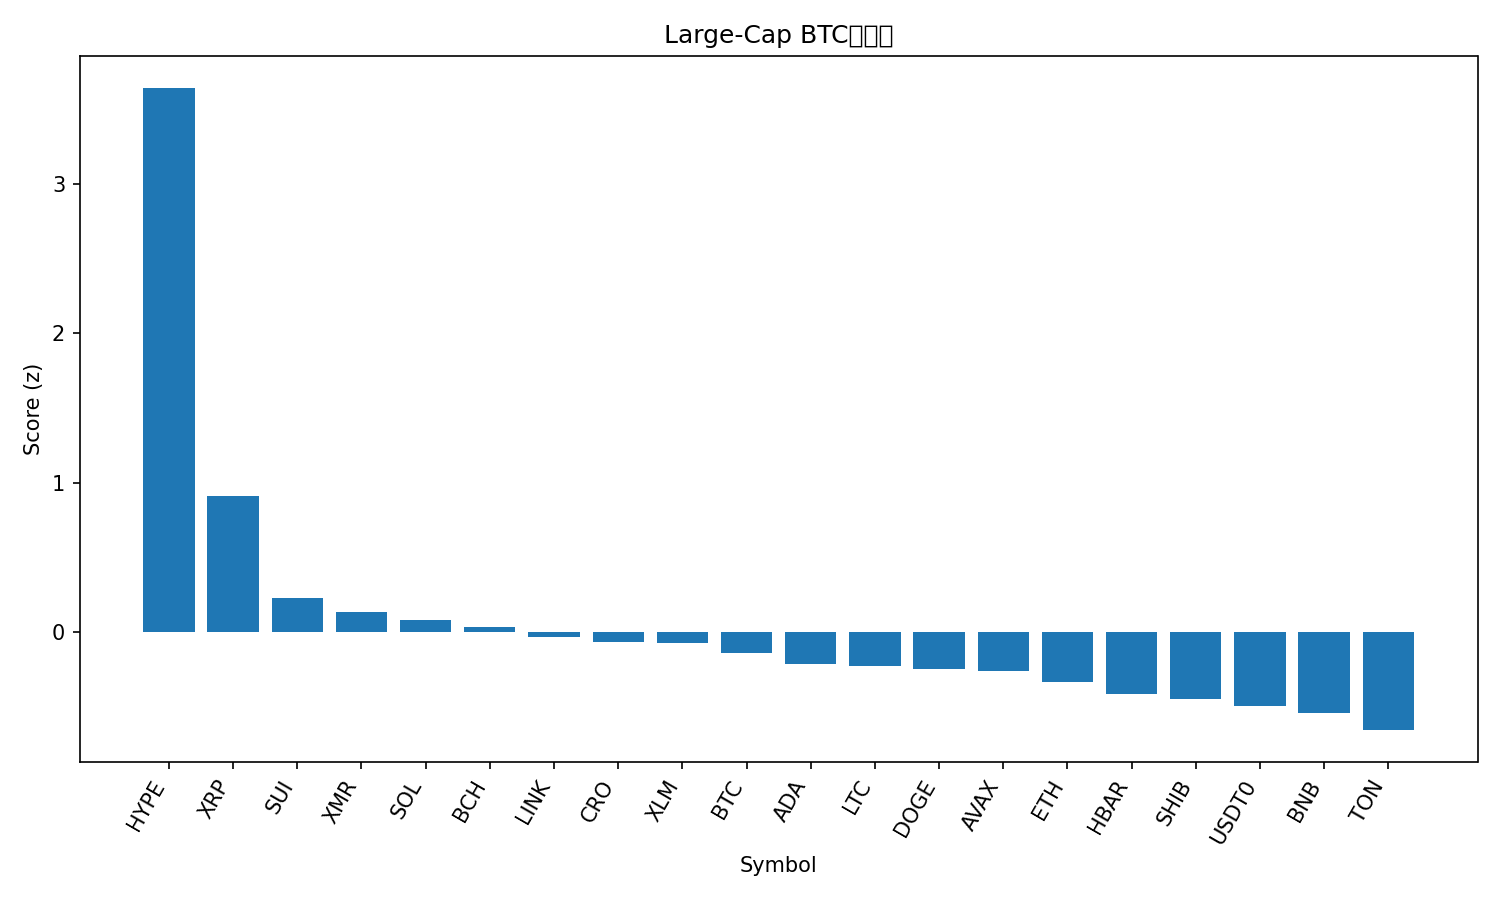

The data file committed next to this chart (first rows):
rank, name, symbol, price_btc, price_usd, pct_1h_btc, pct_24h_btc, pct_7d_btc, market_cap_rank, market_cap_usd, volume_usd, score
1, Hyperliquid, HYPE, 0.0003796, 42.3, 2.331, 7.42, 13.87, 16, 11388453085, 272278227, 3.643
2, XRP, XRP, 2.332e-05, 2.6, 0.2492, 4.002, 6.238, 4, 156016448107, 3645568311, 0.9143
3, Sui, SUI, 2.273e-05, 2.53, 0.3727, 1.042, -2.886, 21, 9173364993, 517555964, 0.2271
4, Monero, XMR, 0.003012, 335.6, -0.09629, 2.036, 2.529, 31, 6177503795, 122286776, 0.1333
5, Solana, SOL, 0.001729, 192.7, 0.3341, -0.185, -0.328, 6, 105728318229, 3401162913, 0.08278
6, Bitcoin Cash, BCH, 0.004551, 507.2, 0.001762, 0.5527, 4.167, 20, 10111197959, 253606425, 0.03185
7, Chainlink, LINK, 0.0001615, 18.0, -0.1053, 0.9603, 3.067, 15, 12545905027, 380516472, -0.035
8, Cronos, CRO, 1.36e-06, 0.152, -0.3729, 2.61, 1.322, 34, 5484539798, 22485481, -0.06719
9, Stellar, XLM, 2.92e-06, 0.3259, -0.2917, 2.525, -0.7082, 19, 10436448600, 157369812, -0.07177
10, Bitcoin, BTC, 1.0, 111416, 0.0, 0.0, 0.0, 1, 2220307923651, 27308300614, -0.1428
11, Cardano, ADA, 5.88e-06, 0.655, 0.02613, -0.06735, -0.9702, 11, 23909094534, 759367387, -0.2141
12, Litecoin, LTC, 0.000864, 96.28, 0.01633, -0.5161, 1.333, 28, 7363537700, 322835191, -0.2242
13, Dogecoin, DOGE, 1.77e-06, 0.1969, -0.05409, -0.2305, 0.975, 9, 29801523627, 1087093269, -0.2507
14, Avalanche, AVAX, 0.0001753, 19.53, 0.104, 0.2557, -6.144, 25, 8328037591, 284397341, -0.2592
15, Ethereum, ETH, 0.03531, 3935, -0.07149, -0.1038, -2.954, 2, 474474923426, 13519423942, -0.3326
16, Hedera, HBAR, 1.54e-06, 0.1721, -0.4233, 1.107, -0.2858, 29, 7309837812, 134177461, -0.4152
17, Shiba Inu, SHIB, 9.1044e-11, 1.015e-05, -0.1067, -0.6002, -1.624, 33, 5975222005, 97890984, -0.4493
18, USDT0, USDT0, 8.97e-06, 1, -0.02988, -0.8239, -4.138, 30, 7122474969, 162482996, -0.4972
19, BNB, BNB, 0.009977, 1112, -0.1923, -0.5101, -2.569, 5, 154552850897, 1286920249, -0.5398
20, Toncoin, TON, 1.934e-05, 2.16, -0.1227, -1.514, -2.881, 35, 5434979159, 117533439, -0.6567
21, TRON, TRX, 2.67e-06, 0.2977, 0.03599, -2.878, -9.164, 10, 28218190889, 1069478837, -0.9375
